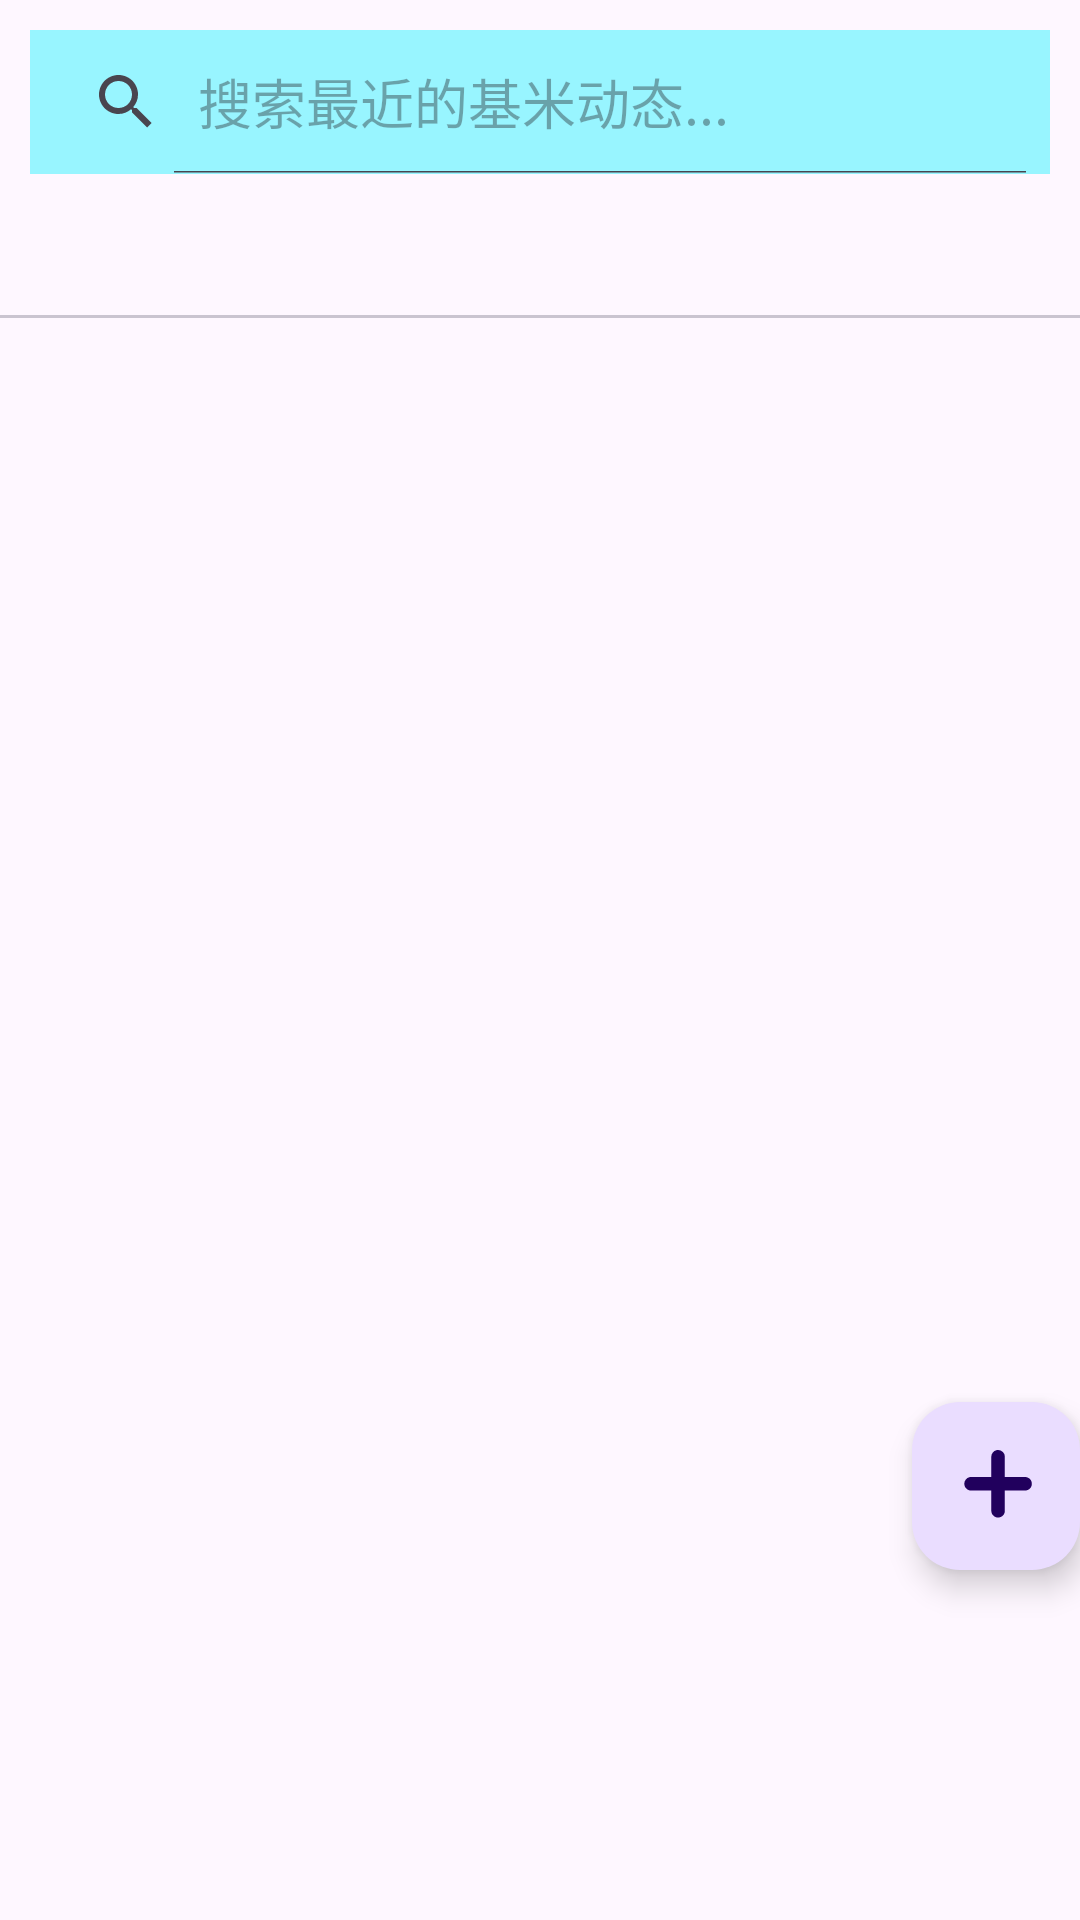

Reconstruct the res/layout file that produces this screen, plus the resources it refers to.
<!-- AndroidManifest.xml: application theme Theme.HachiMi -->
<!-- res/layout/chat_fragment.xml -->
<?xml version="1.0" encoding="utf-8"?>
<androidx.constraintlayout.widget.ConstraintLayout xmlns:android="http://schemas.android.com/apk/res/android"
    xmlns:tools="http://schemas.android.com/tools"
    android:layout_width="match_parent"
    android:layout_height="match_parent"
    xmlns:app="http://schemas.android.com/apk/res-auto"
    tools:context=".View.fragment.ChatFragment"
    android:fitsSystemWindows="true"
    >
    <SearchView
        android:id="@+id/chat_sv_search"
        android:layout_width="match_parent"
        android:layout_height="wrap_content"
        android:background="@color/skyBlue"
        android:queryHint="搜索最近的基米动态..."
        android:layout_margin="10dp"
        android:textColor="@color/black"
        android:textSize="20sp"
        android:iconifiedByDefault="false"
        app:layout_constraintLeft_toLeftOf="parent"
        app:layout_constraintTop_toTopOf="parent" />

    <androidx.viewpager2.widget.ViewPager2
        android:id="@+id/chat_vp2_default"
        android:layout_width="0dp"
        android:layout_height="0dp"
        app:layout_constraintTop_toBottomOf="@+id/chat_tabs_label"
        app:layout_constraintStart_toStartOf="parent"
        app:layout_constraintEnd_toEndOf="parent"
        app:layout_constraintBottom_toBottomOf="parent"
        />
    <com.google.android.material.tabs.TabLayout
        android:id="@+id/chat_tabs_label"
        android:layout_width="match_parent"
        android:layout_height="wrap_content"
        app:layout_constraintTop_toBottomOf="@+id/chat_sv_search"
        app:tabMode="fixed" />
    <com.google.android.material.floatingactionbutton.FloatingActionButton
        android:id="@+id/chat_fab_submit"
        android:layout_width="wrap_content"
        android:layout_height="wrap_content"
        android:src="@drawable/ic_release_btn"
        android:scaleType="centerInside"
        app:layout_constraintVertical_bias="0.8"
        app:layout_constraintHorizontal_bias="1"
        app:layout_constraintTop_toTopOf="parent"
        app:layout_constraintBottom_toBottomOf="parent"
        app:layout_constraintEnd_toEndOf="parent"
        app:layout_constraintStart_toStartOf="parent"
 />

</androidx.constraintlayout.widget.ConstraintLayout>
<!-- resources referenced by this layout -->
<resources>
  <color name="black">#FF000000</color>
  <color name="skyBlue">	#98F5FF</color>
  <!-- drawable ic_release_btn (drawable) -->
  <vector xmlns:android="http://schemas.android.com/apk/res/android" android:height="50dp" android:viewportHeight="1024" android:viewportWidth="1024" android:width="50dp">
        
      <path android:fillColor="#FF000000" android:pathData="M925.7,384q19.5,0 37.4,7.7t30.7,20.5 20.5,30.7 7.7,37.4q0,20.5 -7.7,37.9t-20.5,30.2 -30.7,20.5 -37.4,7.7l-287.7,0 0,287.7q0,20.5 -7.7,37.9t-20.5,30.2 -30.7,20.5 -37.4,7.7q-20.5,0 -37.9,-7.7t-30.2,-20.5 -20.5,-30.2 -7.7,-37.9l0,-287.7 -287.7,0q-20.5,0 -37.9,-7.7t-30.2,-20.5 -20.5,-30.2 -7.7,-37.9q0,-19.5 7.7,-37.4t20.5,-30.7 30.2,-20.5 37.9,-7.7l287.7,0 0,-287.7q0,-19.5 7.7,-37.4t20.5,-30.7 30.2,-20.5 37.9,-7.7q39.9,0 68.1,28.2t28.2,68.1l0,287.7 287.7,0z"/>
      
  </vector>
  <style name="Theme.HachiMi" parent="Base.Theme.HachiMi" />
  <style name="Base.Theme.HachiMi" parent="Theme.Material3.DayNight.NoActionBar">
          
          
      </style>
</resources>
